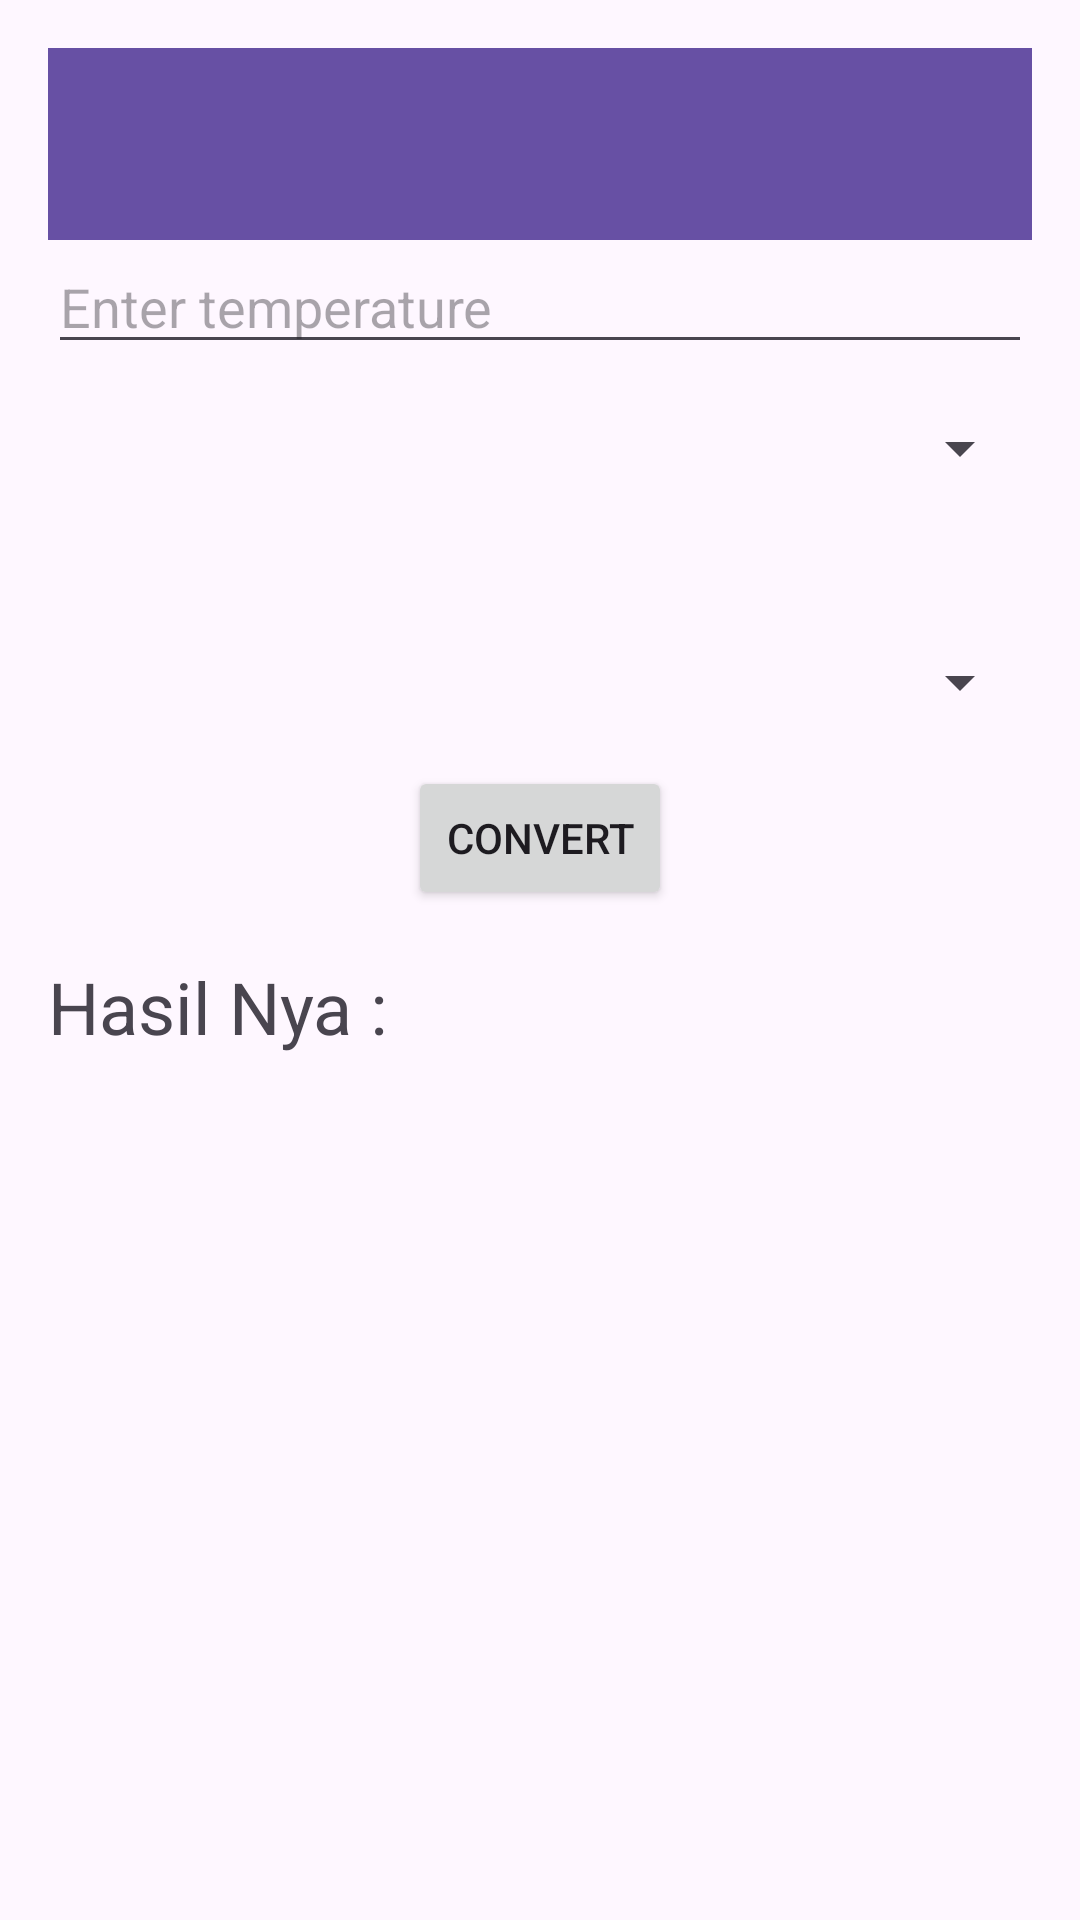

Produce the Android XML layout that renders to this screen, including the resource entries it uses.
<!-- AndroidManifest.xml: application theme Theme.UTS_PemMob -->
<!-- res/layout/activity_temperature.xml -->
<layout xmlns:android="http://schemas.android.com/apk/res/android"
    xmlns:app="http://schemas.android.com/apk/res-auto">
    <data>
        
    </data>

    <LinearLayout
        android:layout_width="match_parent"
        android:layout_height="match_parent"
        android:orientation="vertical"
        android:padding="16dp">

        <androidx.appcompat.widget.Toolbar
            android:id="@+id/toolbar"
            android:layout_width="match_parent"
            android:layout_height="wrap_content"
            android:background="?attr/colorPrimary"
            android:title="Temperature Converter"
            android:titleTextColor="@android:color/white"
            app:popupTheme="@style/ThemeOverlay.AppCompat.Light" />

        
        <EditText
            android:id="@+id/temperatureInput"
            android:layout_width="match_parent"
            android:layout_height="wrap_content"
            android:hint="Enter temperature"
            android:inputType="numberDecimal" />

        
        <Spinner
            android:id="@+id/spinnerFrom"
            android:layout_width="match_parent"
            android:layout_height="wrap_content"
            android:layout_marginTop="16dp" />

        
        <ImageButton
            android:id="@+id/swapButton"
            android:layout_width="30dp"
            android:layout_height="30dp"
            android:layout_gravity="center_horizontal"
            android:layout_marginTop="8dp"
            android:scaleType="centerCrop"
            android:src="@drawable/ic_swap"
            android:background="?attr/selectableItemBackgroundBorderless"
            android:contentDescription="Swap units" />

        
        <Spinner
            android:id="@+id/spinnerTo"
            android:layout_width="match_parent"
            android:layout_height="wrap_content"
            android:layout_marginTop="16dp" />

        
        <Button
            android:id="@+id/convertButton"
            android:layout_width="wrap_content"
            android:layout_height="wrap_content"
            android:layout_gravity="center_horizontal"
            android:layout_marginTop="16dp"
            android:text="Convert" />

        
        <TextView
            android:id="@+id/conversionResult"
            android:layout_width="match_parent"
            android:layout_height="wrap_content"
            android:layout_marginTop="16dp"
            android:text="Hasil Nya :"
            android:textSize="24sp" />

    </LinearLayout>
</layout>
<!-- resources referenced by this layout -->
<resources>
  <style name="Theme.UTS_PemMob" parent="Base.Theme.UTS_PemMob" />
  <style name="Base.Theme.UTS_PemMob" parent="Theme.Material3.DayNight.NoActionBar">
          
          
      </style>
</resources>
